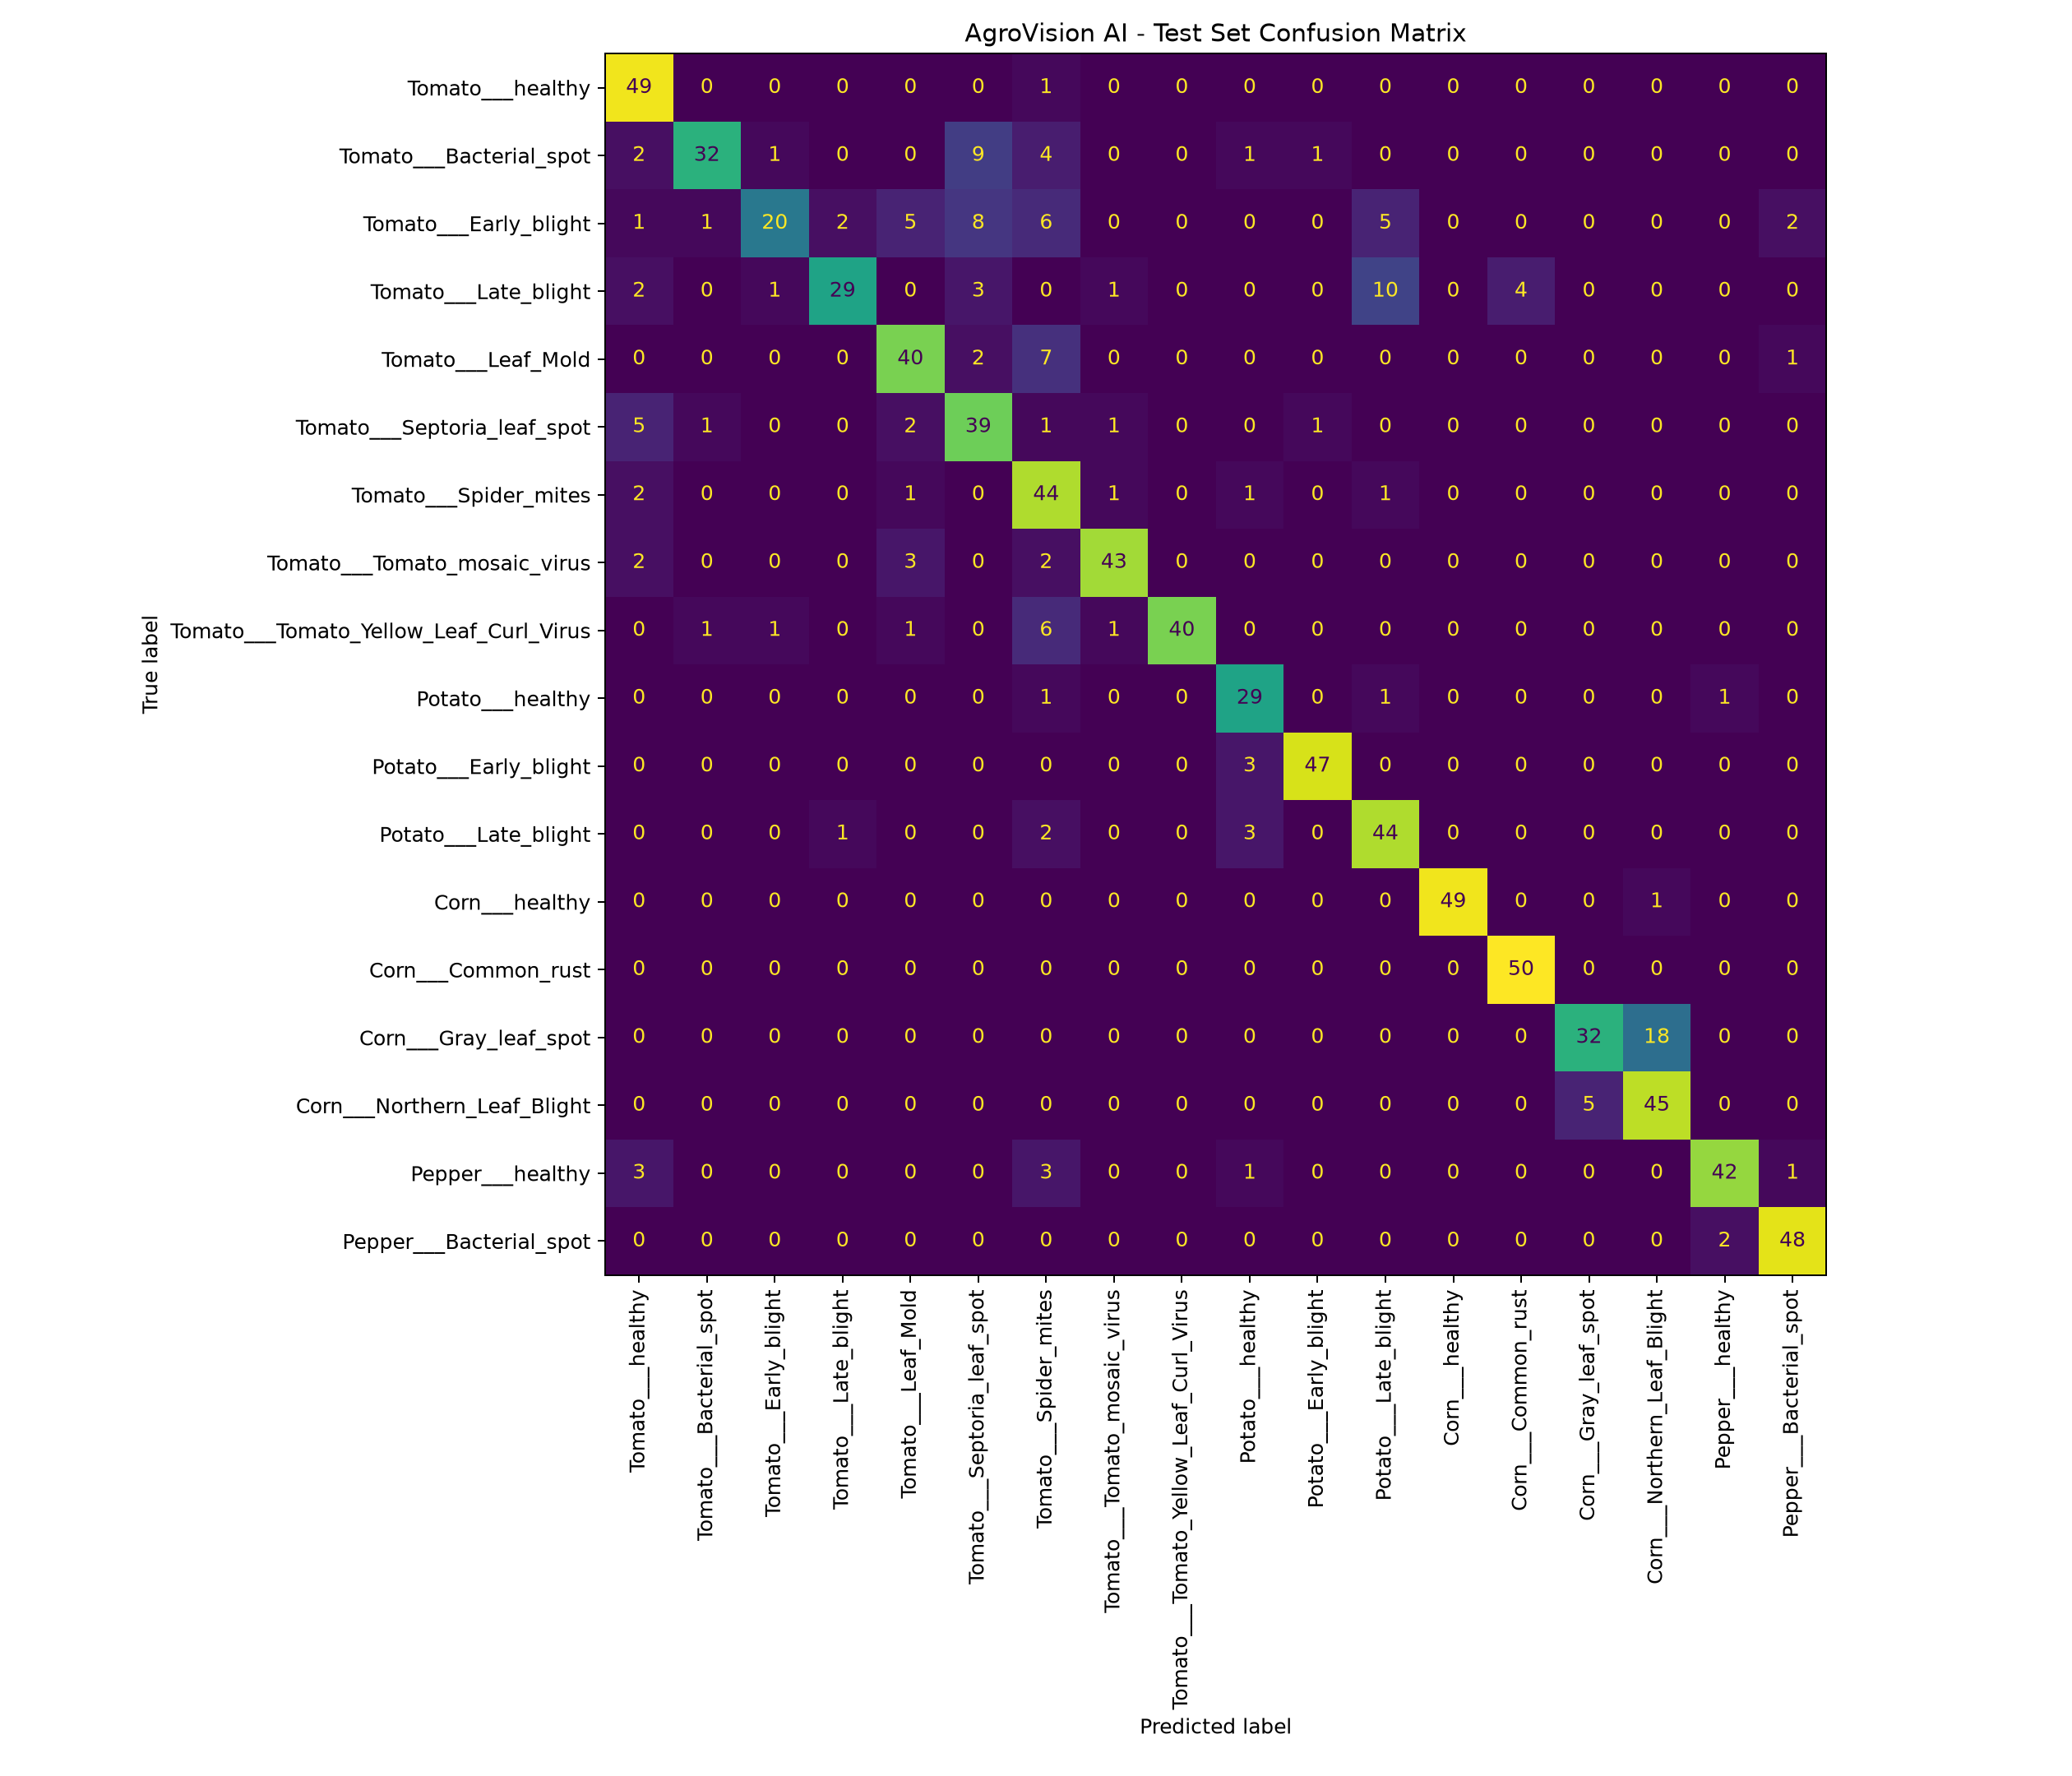

The table this chart was drawn from, first rows:
49, 0, 0, 0, 0, 0, 1, 0, 0, 0, 0, 0, 0, 0, 0, 0, 0, 0
2, 32, 1, 0, 0, 9, 4, 0, 0, 1, 1, 0, 0, 0, 0, 0, 0, 0
1, 1, 20, 2, 5, 8, 6, 0, 0, 0, 0, 5, 0, 0, 0, 0, 0, 2
2, 0, 1, 29, 0, 3, 0, 1, 0, 0, 0, 10, 0, 4, 0, 0, 0, 0
0, 0, 0, 0, 40, 2, 7, 0, 0, 0, 0, 0, 0, 0, 0, 0, 0, 1
5, 1, 0, 0, 2, 39, 1, 1, 0, 0, 1, 0, 0, 0, 0, 0, 0, 0
2, 0, 0, 0, 1, 0, 44, 1, 0, 1, 0, 1, 0, 0, 0, 0, 0, 0
2, 0, 0, 0, 3, 0, 2, 43, 0, 0, 0, 0, 0, 0, 0, 0, 0, 0
0, 1, 1, 0, 1, 0, 6, 1, 40, 0, 0, 0, 0, 0, 0, 0, 0, 0
0, 0, 0, 0, 0, 0, 1, 0, 0, 29, 0, 1, 0, 0, 0, 0, 1, 0
0, 0, 0, 0, 0, 0, 0, 0, 0, 3, 47, 0, 0, 0, 0, 0, 0, 0
0, 0, 0, 1, 0, 0, 2, 0, 0, 3, 0, 44, 0, 0, 0, 0, 0, 0
0, 0, 0, 0, 0, 0, 0, 0, 0, 0, 0, 0, 49, 0, 0, 1, 0, 0
0, 0, 0, 0, 0, 0, 0, 0, 0, 0, 0, 0, 0, 50, 0, 0, 0, 0
0, 0, 0, 0, 0, 0, 0, 0, 0, 0, 0, 0, 0, 0, 32, 18, 0, 0
0, 0, 0, 0, 0, 0, 0, 0, 0, 0, 0, 0, 0, 0, 5, 45, 0, 0
3, 0, 0, 0, 0, 0, 3, 0, 0, 1, 0, 0, 0, 0, 0, 0, 42, 1
0, 0, 0, 0, 0, 0, 0, 0, 0, 0, 0, 0, 0, 0, 0, 0, 2, 48
